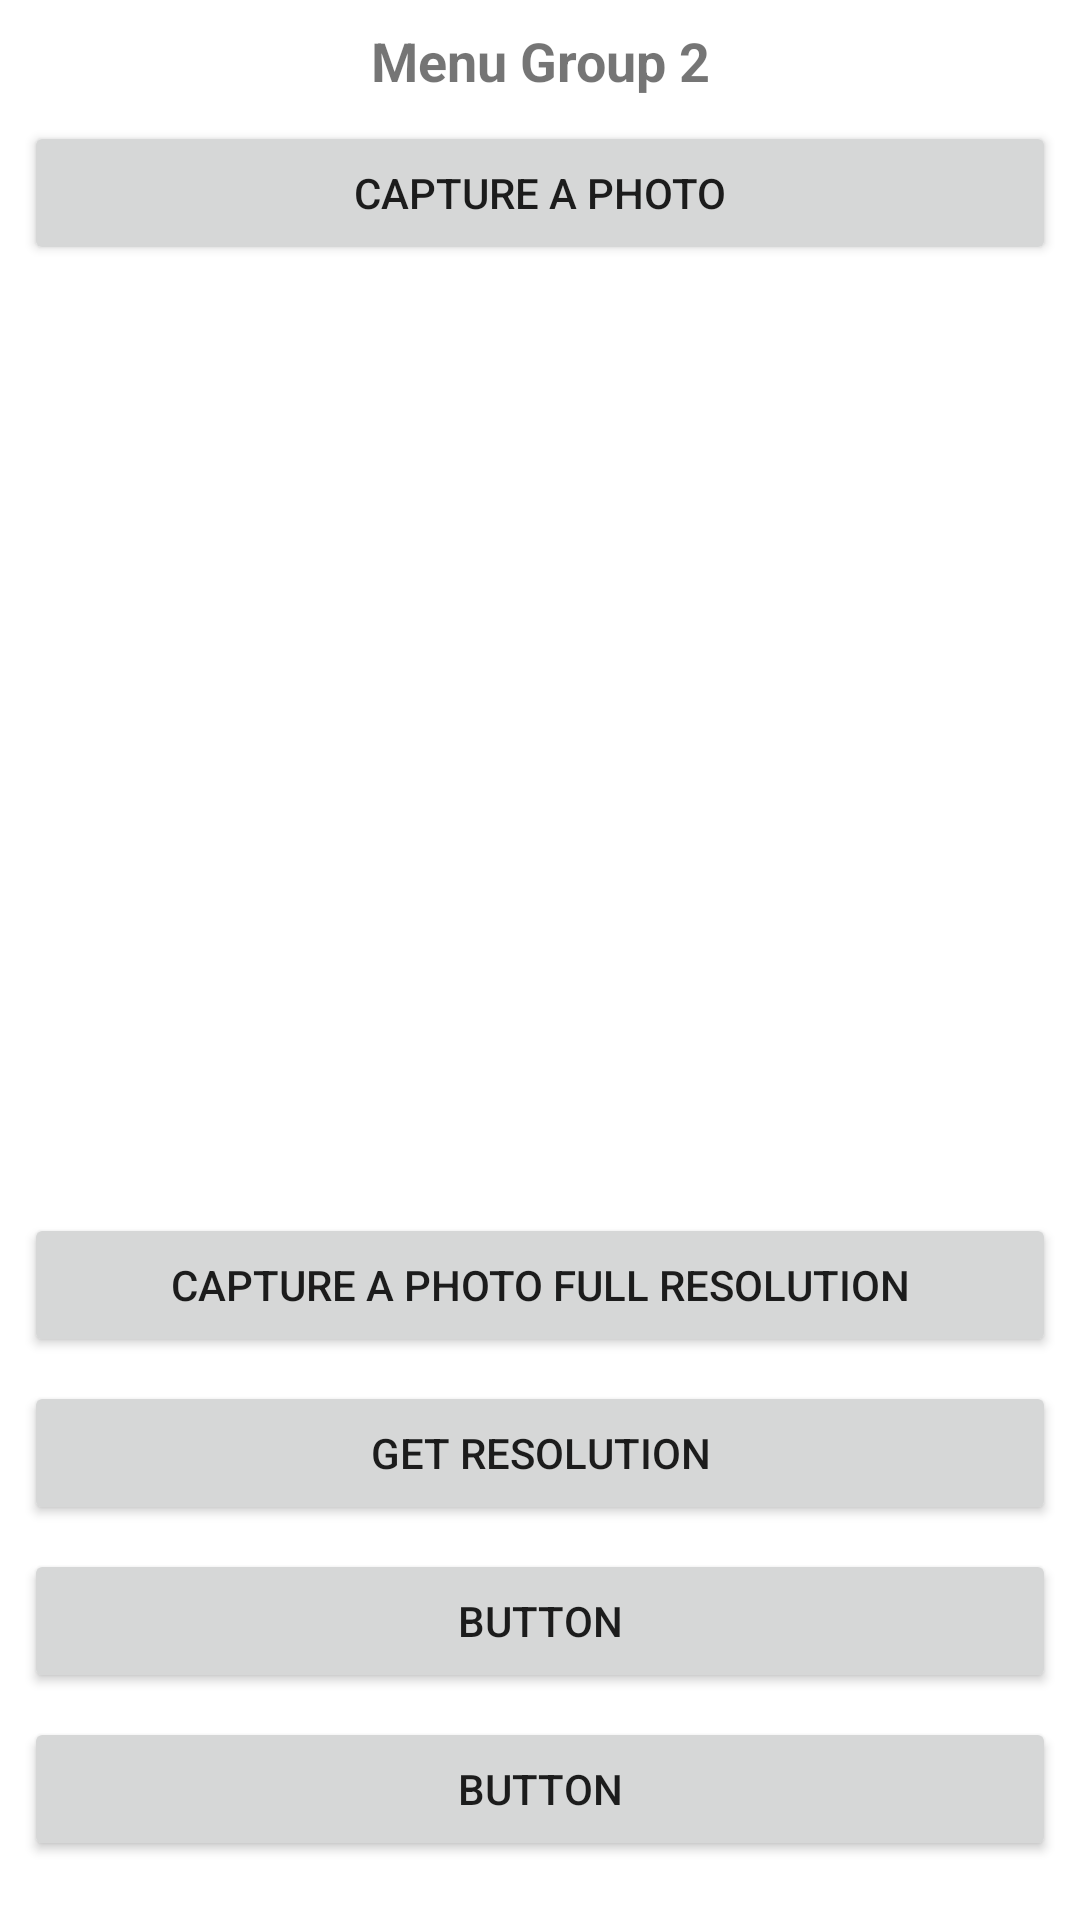

Android layout source for this screen:
<!-- AndroidManifest.xml: application theme Theme.AndroidCommonIntents -->
<!-- res/layout/activity_intent_group02_org.xml -->
<?xml version="1.0" encoding="utf-8"?>
<LinearLayout xmlns:android="http://schemas.android.com/apk/res/android"
    xmlns:app="http://schemas.android.com/apk/res-auto"
    xmlns:tools="http://schemas.android.com/tools"
    android:layout_width="match_parent"
    android:layout_height="match_parent"
    android:orientation="vertical"
    tools:context=".IntentGroup02">

    <TextView
        android:layout_width="match_parent"
        android:layout_height="wrap_content"
        android:layout_marginStart="8dp"
        android:layout_marginTop="8dp"
        android:layout_marginEnd="8dp"
        android:text="Menu Group 2"
        android:textAlignment="center"
        android:textSize="18sp"
        android:textStyle="bold" />

    <Button
        android:id="@+id/btnG02B01"
        android:layout_width="match_parent"
        android:layout_height="wrap_content"
        android:layout_marginStart="8dp"
        android:layout_marginTop="8dp"
        android:layout_marginEnd="8dp"
        android:text="capture a photo" />

    <ImageView
        android:id="@+id/ivG02"
        android:layout_width="200dp"
        android:layout_height="300dp"
        android:layout_marginStart="8dp"
        android:layout_marginTop="8dp"
        android:layout_marginEnd="8dp" />

    <Button
        android:id="@+id/btnG02B02"
        android:layout_width="match_parent"
        android:layout_height="wrap_content"
        android:layout_marginStart="8dp"
        android:layout_marginTop="8dp"
        android:layout_marginEnd="8dp"
        android:text="capture a photo full resolution" />
    <Button
        android:id="@+id/btnG02B03"
        android:layout_width="match_parent"
        android:layout_height="wrap_content"
        android:layout_marginStart="8dp"
        android:layout_marginTop="8dp"
        android:layout_marginEnd="8dp"
        android:text="get resolution" />
    <Button
        android:id="@+id/btnG02B04"
        android:layout_width="match_parent"
        android:layout_height="wrap_content"
        android:layout_marginStart="8dp"
        android:layout_marginTop="8dp"
        android:layout_marginEnd="8dp"
        android:text="Button" />
    <Button
        android:id="@+id/btnG02B05"
        android:layout_width="match_parent"
        android:layout_height="wrap_content"
        android:layout_marginStart="8dp"
        android:layout_marginTop="8dp"
        android:layout_marginEnd="8dp"
        android:text="Button" />
    <Button
        android:id="@+id/btnG02B06"
        android:layout_width="match_parent"
        android:layout_height="wrap_content"
        android:layout_marginStart="8dp"
        android:layout_marginTop="8dp"
        android:layout_marginEnd="8dp"
        android:text="Button" />
    <Button
        android:id="@+id/btnG02B07"
        android:layout_width="match_parent"
        android:layout_height="wrap_content"
        android:layout_marginStart="8dp"
        android:layout_marginTop="8dp"
        android:layout_marginEnd="8dp"
        android:text="Button" />
    <Button
        android:id="@+id/btnG02B08"
        android:layout_width="match_parent"
        android:layout_height="wrap_content"
        android:layout_marginStart="8dp"
        android:layout_marginTop="8dp"
        android:layout_marginEnd="8dp"
        android:text="Button" />

    <TextView
        android:id="@+id/tvG02"
        android:layout_width="match_parent"
        android:layout_height="wrap_content"
        android:layout_marginStart="8dp"
        android:layout_marginTop="8dp"
        android:layout_marginEnd="8dp"
        android:text="some information will appear later" />


</LinearLayout>
<!-- resources referenced by this layout -->
<resources>
  <style name="Theme.AndroidCommonIntents" parent="Theme.MaterialComponents.DayNight.DarkActionBar">
          
          <item name="colorPrimary">@color/blue</item>
          <item name="colorPrimaryVariant">@color/darkblue</item>
          <item name="colorOnPrimary">@color/white</item>
          
          <item name="colorSecondary">@color/teal_200</item>
          <item name="colorSecondaryVariant">@color/teal_700</item>
          <item name="colorOnSecondary">@color/black</item>
          
          <item name="android:statusBarColor" tools:targetApi="l">?attr/colorPrimaryVariant</item>
          
      </style>
  <!-- not gathered from this repository: default colours our renderer supplied (Android Studio template values) -->
  <color name="teal_200">#FF03DAC5</color>
  <color name="teal_700">#FF018786</color>
  <color name="black">#FF000000</color>
  <color name="white">#FFFFFFFF</color>
</resources>
